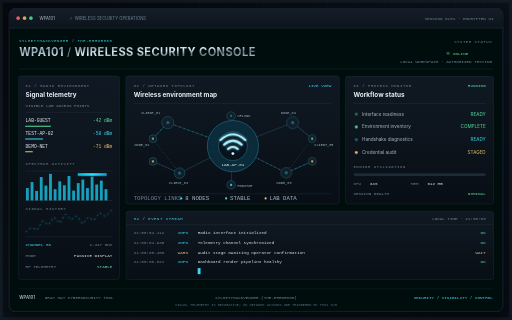
t = 0.00 s
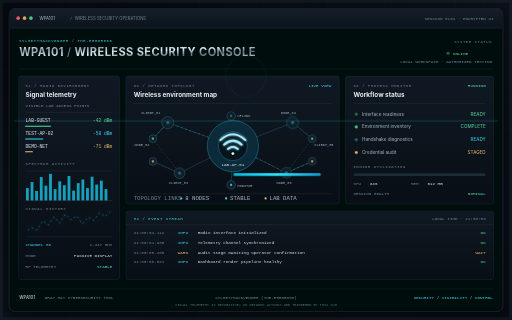
t = 1.80 s
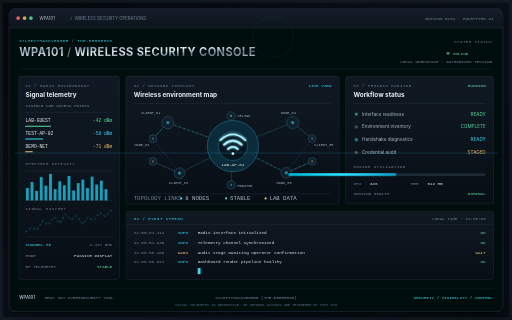
t = 3.00 s
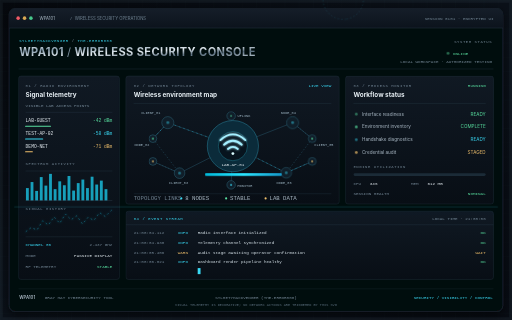
t = 5.03 s
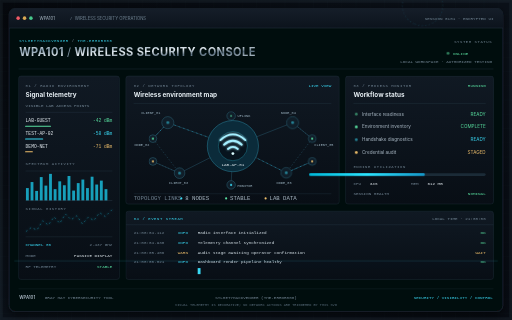
t = 7.05 s
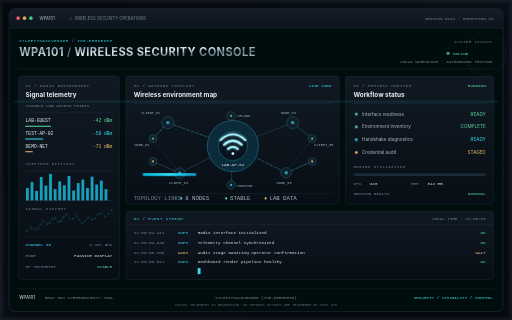
t = 9.08 s

The animated SVG that drew these frames (rendered in a browser with its animation timeline set to each time). Animation: 7 CSS @keyframes rules; frames cover the first 9.07 s, repeats indefinitely.

<svg xmlns="http://www.w3.org/2000/svg" width="1440" height="900" viewBox="0 0 1440 900" role="img" aria-labelledby="title desc">
<title id="title">WPA101 Cyber Operations Interface</title>
<desc id="desc">A restrained, high-end dark cyber operations dashboard with realistic terminal typography, live-style telemetry, a scanning spectrum, network topology, and animated status lights.</desc>
<defs>
  <linearGradient id="bg" x1="0" y1="0" x2="1" y2="1">
    <stop offset="0" stop-color="#05080d"/><stop offset=".5" stop-color="#0a1018"/><stop offset="1" stop-color="#070b12"/>
  </linearGradient>
  <linearGradient id="topbar" x1="0" y1="0" x2="0" y2="1">
    <stop offset="0" stop-color="#151e29"/><stop offset="1" stop-color="#0c131c"/>
  </linearGradient>
  <linearGradient id="steel" x1="0" y1="0" x2="1" y2="1">
    <stop offset="0" stop-color="#f2f7fa"/><stop offset=".22" stop-color="#8398a8"/><stop offset=".48" stop-color="#e6edf2"/><stop offset=".7" stop-color="#596d7d"/><stop offset="1" stop-color="#dbe5ec"/>
  </linearGradient>
  <linearGradient id="cyan" x1="0" y1="0" x2="1" y2="0">
    <stop offset="0" stop-color="#00b8d9"/><stop offset=".5" stop-color="#2ce5ff"/><stop offset="1" stop-color="#1496c7"/>
  </linearGradient>
  <linearGradient id="red" x1="0" y1="0" x2="1" y2="0">
    <stop offset="0" stop-color="#a71836"/><stop offset=".5" stop-color="#ff355d"/><stop offset="1" stop-color="#b91f3f"/>
  </linearGradient>
  <linearGradient id="panel" x1="0" y1="0" x2="0" y2="1">
    <stop offset="0" stop-color="#101923"/><stop offset="1" stop-color="#080e15"/>
  </linearGradient>
  <radialGradient id="ambient">
    <stop offset="0" stop-color="#087ea5" stop-opacity=".22"/><stop offset="1" stop-color="#07101a" stop-opacity="0"/>
  </radialGradient>
  <filter id="glow" x="-60%" y="-60%" width="220%" height="220%">
    <feGaussianBlur stdDeviation="3" result="b"/><feMerge><feMergeNode in="b"/><feMergeNode in="SourceGraphic"/></feMerge>
  </filter>
  <filter id="shadow" x="-20%" y="-20%" width="140%" height="150%">
    <feGaussianBlur in="SourceAlpha" stdDeviation="12" result="blur"/><feOffset dy="8"/><feComponentTransfer><feFuncA type="linear" slope=".6"/></feComponentTransfer><feMerge><feMergeNode/><feMergeNode in="SourceGraphic"/></feMerge>
  </filter>
  <pattern id="finegrid" width="40" height="40" patternUnits="userSpaceOnUse">
    <path d="M40 0H0V40" fill="none" stroke="#6c8797" stroke-opacity=".055"/>
  </pattern>
  <style>
    .mono{font-family:ui-monospace,SFMono-Regular,Menlo,Consolas,'Liberation Mono',monospace}
    .ui{font-family:Inter,Segoe UI,Arial,sans-serif}
    .muted{fill:#718493}.soft{fill:#aab9c5}.bright{fill:#e8f0f5}.cyan{fill:#39d9f4}.green{fill:#59e0a0}.redtxt{fill:#ff5a74}.amber{fill:#efbf6b}
    .label{font-size:11px;letter-spacing:1.6px}.body{font-size:13px}.small{font-size:12px}
    .panel{fill:url(#panel);stroke:#263744;stroke-width:1}
    .rule{stroke:#263b49;stroke-width:1}
    .trace{fill:none;stroke:#26c7e8;stroke-opacity:.65;stroke-width:1.4;stroke-dasharray:5 8;animation:trace 8s linear infinite}
    .live{animation:live 1.7s ease-in-out infinite}
    .live2{animation:live 2.5s ease-in-out .6s infinite}
    .sweep{animation:sweep 8s linear infinite}
    .barflow{animation:barflow 8s ease-in-out infinite}
    .cursor{animation:cursor 1s steps(2,end) infinite}
    .orbit{transform-origin:1047px 382px;animation:orbit 22s linear infinite}
    .orbit2{transform-origin:1047px 382px;animation:orbit2 30s linear infinite}
    @keyframes live{0%,100%{opacity:.45}50%{opacity:1}}
    @keyframes sweep{0%{transform:translateY(0);opacity:0}8%{opacity:.35}90%{opacity:.22}100%{transform:translateY(600px);opacity:0}}
    @keyframes trace{to{stroke-dashoffset:-208}}
    @keyframes barflow{0%{transform:scaleX(.22)}35%{transform:scaleX(.82)}62%{transform:scaleX(.58)}100%{transform:scaleX(.95)}}
    @keyframes cursor{0%,49%{opacity:1}50%,100%{opacity:0}}
    @keyframes orbit{to{transform:rotate(360deg)}}
    @keyframes orbit2{to{transform:rotate(-360deg)}}
    @media (prefers-reduced-motion:reduce){.trace,.live,.live2,.sweep,.barflow,.cursor,.orbit,.orbit2{animation:none}}
  </style>
</defs>

<rect width="1440" height="900" fill="url(#bg)"/>
<rect width="1440" height="900" fill="url(#finegrid)"/>
<ellipse cx="1040" cy="380" rx="420" ry="340" fill="url(#ambient)"/>
<path d="M0 0H1440V900H0Z" fill="none" stroke="#3a4a57" stroke-width="16" opacity=".18"/>

<!-- app chrome -->
<rect x="26" y="24" width="1388" height="852" rx="16" fill="#05090f" stroke="#354653" filter="url(#shadow)"/>
<path d="M42 24H1398A16 16 0 0 1 1414 40V79H26V40A16 16 0 0 1 42 24Z" fill="url(#topbar)"/>
<circle cx="51" cy="51" r="5" fill="#f05b67"/><circle cx="69" cy="51" r="5" fill="#d8a953"/><circle cx="87" cy="51" r="5" fill="#47c98c"/>
<text x="111" y="55" class="ui small soft">WPA101</text>
<text x="196" y="55" class="mono small muted">/</text>
<text x="210" y="55" class="ui small muted">WIRELESS SECURITY OPERATIONS</text>
<text x="1388" y="55" text-anchor="end" class="mono small muted">SESSION 0101 · ENCRYPTED UI</text>
<path d="M26 79H1414" stroke="#354653"/>

<!-- main title band -->
<text x="54" y="119" class="mono label cyan">SYLHETYHACKVENGER <tspan fill="#7b8b98">/</tspan> THE-ERROR808</text>
<text x="54" y="158" class="ui" font-size="31" font-weight="750" fill="url(#steel)" letter-spacing="1.2">WPA101 <tspan fill="#7d91a0" font-weight="400">/</tspan> WIRELESS SECURITY CONSOLE</text>
<text x="1384" y="122" text-anchor="end" class="mono label muted">SYSTEM STATUS</text>
<circle cx="1260" cy="150" r="4" fill="#59e0a0" class="live"/>
<text x="1274" y="154" class="mono small green">ONLINE</text>
<text x="1384" y="177" text-anchor="end" class="mono small muted">LOCAL WORKSPACE · AUTHORIZED TESTING</text>
<path d="M52 194H1388" class="rule"/>

<!-- left rail -->
<rect x="52" y="214" width="284" height="572" rx="7" class="panel"/>
<text x="72" y="244" class="mono label muted">01 / RADIO ENVIRONMENT</text>
<text x="72" y="274" class="ui" font-size="18" font-weight="650" fill="#e8f0f5">Signal telemetry</text>
<text x="72" y="300" class="mono small muted">VISIBLE LAB ACCESS POINTS</text>
<path d="M72 316H316" class="rule"/>
<g class="mono body">
  <text x="72" y="343" class="bright">LAB-GUEST</text><text x="316" y="343" text-anchor="end" class="green">-42 dBm</text>
  <text x="72" y="379" class="bright">TEST-AP-02</text><text x="316" y="379" text-anchor="end" class="cyan">-58 dBm</text>
  <text x="72" y="415" class="bright">DEMO-NET</text><text x="316" y="415" text-anchor="end" class="amber">-71 dBm</text>
</g>
<g stroke-linecap="round" stroke-width="3">
  <path d="M72 355H142" stroke="#59e0a0"/><path d="M72 391H120" stroke="#39d9f4"/><path d="M72 427H91" stroke="#efbf6b"/>
</g>
<text x="72" y="465" class="mono label muted">SPECTRUM ACTIVITY</text>
<path d="M72 481H316" class="rule"/>
<g fill="#1ab9d8" opacity=".85">
  <rect x="73" y="529" width="8" height="35"/><rect x="86" y="512" width="8" height="52"/><rect x="99" y="537" width="8" height="27"/><rect x="112" y="498" width="8" height="66"/><rect x="125" y="522" width="8" height="42"/><rect x="138" y="489" width="8" height="75"/><rect x="151" y="532" width="8" height="32"/><rect x="164" y="510" width="8" height="54"/><rect x="177" y="521" width="8" height="43"/><rect x="190" y="495" width="8" height="69"/><rect x="203" y="536" width="8" height="28"/><rect x="216" y="515" width="8" height="49"/><rect x="229" y="505" width="8" height="59"/><rect x="242" y="529" width="8" height="35"/><rect x="255" y="497" width="8" height="67"/><rect x="268" y="519" width="8" height="45"/><rect x="281" y="508" width="8" height="56"/><rect x="294" y="532" width="8" height="32"/>
</g>
<path d="M72 564H316" stroke="#354653"/>
<text x="72" y="592" class="mono label muted">SIGNAL HISTORY</text>
<path d="M72 652L88 640 104 647 120 621 136 633 152 610 168 628 184 602 200 618 216 607 232 630 248 611 264 620 280 598 296 609 316 589" fill="none" stroke="#31d5ee" stroke-width="1.8" class="trace" filter="url(#glow)"/>
<path d="M72 666H316" class="rule"/>
<text x="72" y="692" class="mono small cyan">CHANNEL 06</text><text x="316" y="692" text-anchor="end" class="mono small muted">2.437 GHz</text>
<text x="72" y="723" class="mono small muted">MODE</text><text x="316" y="723" text-anchor="end" class="mono small bright">PASSIVE DISPLAY</text>
<text x="72" y="755" class="mono small muted">RF TELEMETRY</text><text x="316" y="755" text-anchor="end" class="mono small green">STABLE</text>

<!-- center panel -->
<rect x="354" y="214" width="600" height="360" rx="7" class="panel"/>
<text x="376" y="244" class="mono label muted">02 / NETWORK TOPOLOGY</text>
<text x="376" y="274" class="ui" font-size="18" font-weight="650" fill="#e8f0f5">Wireless environment map</text>
<text x="932" y="244" text-anchor="end" class="mono small cyan">LIVE VIEW</text>
<path d="M376 291H932" class="rule"/>
<!-- topology connections -->
<g fill="none" stroke="#28566a" stroke-width="1.4">
  <path d="M655 411L472 345 430 390M655 411L505 487 430 454M655 411L823 345 878 390M655 411L805 486 878 454M655 411L650 326M655 411L650 520"/>
  <path d="M472 345L430 390 505 487 430 454M823 345L878 390 805 486 878 454" stroke-dasharray="4 5"/>
</g>
<g class="trace">
  <path d="M655 411L472 345L430 390"/><path d="M655 411L805 486L878 454"/><path d="M655 411L650 326"/>
</g>
<!-- core AP glyph -->
<circle cx="655" cy="411" r="72" fill="#0b2b3a" stroke="#287f98" stroke-width="1.5"/>
<circle cx="655" cy="411" r="57" fill="none" stroke="#1b657b" stroke-dasharray="3 7" class="orbit"/>
<circle cx="655" cy="411" r="41" fill="#07141e" stroke="#39d9f4" stroke-opacity=".75"/>
<g fill="none" stroke="#a4efff" stroke-width="5" stroke-linecap="round" filter="url(#glow)">
  <path d="M620 394Q655 362 690 394"/><path d="M630 407Q655 385 680 407"/><path d="M641 419Q655 407 669 419"/>
</g>
<circle cx="655" cy="432" r="4" fill="#d9fbff"/>
<text x="655" y="468" text-anchor="middle" class="mono small bright">LAB-AP-01</text>
<!-- nodes -->
<g>
  <circle cx="472" cy="345" r="17" fill="#101e29" stroke="#3a829a"/><circle cx="472" cy="345" r="4" fill="#39d9f4" class="live"/>
  <circle cx="430" cy="390" r="11" fill="#101e29" stroke="#3a829a"/><circle cx="430" cy="390" r="3" fill="#59e0a0" class="live2"/>
  <circle cx="505" cy="487" r="15" fill="#101e29" stroke="#3a829a"/><circle cx="505" cy="487" r="4" fill="#39d9f4" class="live"/>
  <circle cx="430" cy="454" r="11" fill="#101e29" stroke="#3a829a"/><circle cx="430" cy="454" r="3" fill="#efbf6b" class="live2"/>
  <circle cx="823" cy="345" r="17" fill="#101e29" stroke="#3a829a"/><circle cx="823" cy="345" r="4" fill="#39d9f4" class="live"/>
  <circle cx="878" cy="390" r="11" fill="#101e29" stroke="#3a829a"/><circle cx="878" cy="390" r="3" fill="#59e0a0" class="live2"/>
  <circle cx="805" cy="486" r="15" fill="#101e29" stroke="#3a829a"/><circle cx="805" cy="486" r="4" fill="#39d9f4" class="live"/>
  <circle cx="878" cy="454" r="11" fill="#101e29" stroke="#3a829a"/><circle cx="878" cy="454" r="3" fill="#efbf6b" class="live2"/>
  <circle cx="650" cy="326" r="12" fill="#101e29" stroke="#3a829a"/><circle cx="650" cy="326" r="3" fill="#59e0a0" class="live"/>
  <circle cx="650" cy="520" r="12" fill="#101e29" stroke="#3a829a"/><circle cx="650" cy="520" r="3" fill="#39d9f4" class="live2"/>
</g>
<g class="mono" font-size="10" fill="#9eb6c4">
  <text x="397" y="322">CLIENT_01</text><text x="378" y="412">NODE_02</text><text x="475" y="518">CLIENT_03</text>
  <text x="790" y="322">NODE_04</text><text x="884" y="412">CLIENT_05</text><text x="778" y="518">NODE_06</text>
  <text x="668" y="329">UPLINK</text><text x="668" y="525">MONITOR</text>
</g>
<path d="M376 545H932" class="rule"/>
<text x="376" y="562" class="mono tiny muted">TOPOLOGY LINKS</text><circle cx="510" cy="558" r="3" fill="#39d9f4"/><text x="521" y="562" class="mono tiny soft">8 NODES</text>
<circle cx="636" cy="558" r="3" fill="#59e0a0"/><text x="647" y="562" class="mono tiny soft">STABLE</text>
<circle cx="747" cy="558" r="3" fill="#efbf6b"/><text x="758" y="562" class="mono tiny soft">LAB DATA</text>

<!-- right workflow -->
<rect x="972" y="214" width="416" height="360" rx="7" class="panel"/>
<text x="994" y="244" class="mono label muted">03 / PROCESS MONITOR</text>
<text x="994" y="274" class="ui" font-size="18" font-weight="650" fill="#e8f0f5">Workflow status</text>
<text x="1366" y="244" text-anchor="end" class="mono small green">RUNNING</text>
<path d="M994 291H1366" class="rule"/>
<g class="ui body">
  <circle cx="1002" cy="321" r="4" fill="#59e0a0" class="live"/><text x="1018" y="325" class="soft">Interface readiness</text><text x="1366" y="325" text-anchor="end" class="green">READY</text>
  <circle cx="1002" cy="357" r="4" fill="#59e0a0" class="live2"/><text x="1018" y="361" class="soft">Environment inventory</text><text x="1366" y="361" text-anchor="end" class="green">COMPLETE</text>
  <circle cx="1002" cy="393" r="4" fill="#39d9f4" class="live"/><text x="1018" y="397" class="soft">Handshake diagnostics</text><text x="1366" y="397" text-anchor="end" class="cyan">READY</text>
  <circle cx="1002" cy="429" r="4" fill="#efbf6b" class="live2"/><text x="1018" y="433" class="soft">Credential audit</text><text x="1366" y="433" text-anchor="end" class="amber">STAGED</text>
</g>
<text x="994" y="473" class="mono label muted">ENGINE UTILIZATION</text>
<rect x="994" y="487" width="372" height="8" rx="4" fill="#1b2b37"/>
<rect x="994" y="487" width="372" height="8" rx="4" fill="url(#cyan)" class="barflow"/>
<text x="994" y="520" class="mono small muted">CPU</text><text x="1040" y="520" class="mono small bright">34%</text>
<text x="1156" y="520" class="mono small muted">MEM</text><text x="1202" y="520" class="mono small bright">612 MB</text>
<text x="994" y="549" class="mono small muted">SESSION HEALTH</text><text x="1366" y="549" text-anchor="end" class="mono small green">NOMINAL</text>

<!-- bottom log -->
<rect x="354" y="594" width="1034" height="192" rx="7" class="panel"/>
<path d="M354 632H1388" class="rule"/>
<text x="376" y="619" class="mono label cyan">04 / EVENT STREAM</text>
<text x="1366" y="619" text-anchor="end" class="mono small muted">LOCAL TIME · 21:08:06</text>
<g class="mono small">
  <text x="376" y="659" fill="#718493">21:08:04.112</text><text x="500" y="659" fill="#39d9f4">INFO</text><text x="556" y="659" fill="#dce8ef">Radio interface initialized</text><text x="1366" y="659" text-anchor="end" fill="#59e0a0">OK</text>
  <text x="376" y="686" fill="#718493">21:08:04.938</text><text x="500" y="686" fill="#39d9f4">INFO</text><text x="556" y="686" fill="#dce8ef">Telemetry channel synchronized</text><text x="1366" y="686" text-anchor="end" fill="#59e0a0">OK</text>
  <text x="376" y="713" fill="#718493">21:08:05.406</text><text x="500" y="713" fill="#efbf6b">WARN</text><text x="556" y="713" fill="#dce8ef">Audit stage awaiting operator confirmation</text><text x="1366" y="713" text-anchor="end" fill="#efbf6b">WAIT</text>
  <text x="376" y="740" fill="#718493">21:08:06.021</text><text x="500" y="740" fill="#39d9f4">INFO</text><text x="556" y="740" fill="#dce8ef">Dashboard render pipeline healthy</text><text x="1366" y="740" text-anchor="end" fill="#59e0a0">OK</text>
</g>
<rect x="556" y="754" width="8" height="17" fill="#39d9f4" class="cursor"/>

<!-- footer -->
<path d="M52 812H1388" class="rule"/>
<text x="54" y="840" class="ui small soft" font-weight="600">WPA101</text>
<text x="126" y="840" class="mono small muted">GRAY HAT CYBERSECURITY TOOL</text>
<text x="720" y="840" text-anchor="middle" class="mono small muted">SYLHETYHACKVENGER (THE-ERROR808)</text>
<text x="1386" y="840" text-anchor="end" class="mono small cyan">SECURITY / VISIBILITY / CONTROL</text>
<text x="720" y="861" text-anchor="middle" class="mono" font-size="10" fill="#566a79">VISUAL TELEMETRY IS DECORATIVE; NO NETWORK ACTIONS ARE TRIGGERED BY THIS SVG</text>

<!-- discreet sweeping scan highlight -->
<g class="sweep">
  <rect x="40" y="204" width="1360" height="2" fill="#46dfff" opacity=".6" filter="url(#glow)"/>
  <rect x="40" y="204" width="1360" height="24" fill="#16bfe8" opacity=".035"/>
</g>
</svg>
